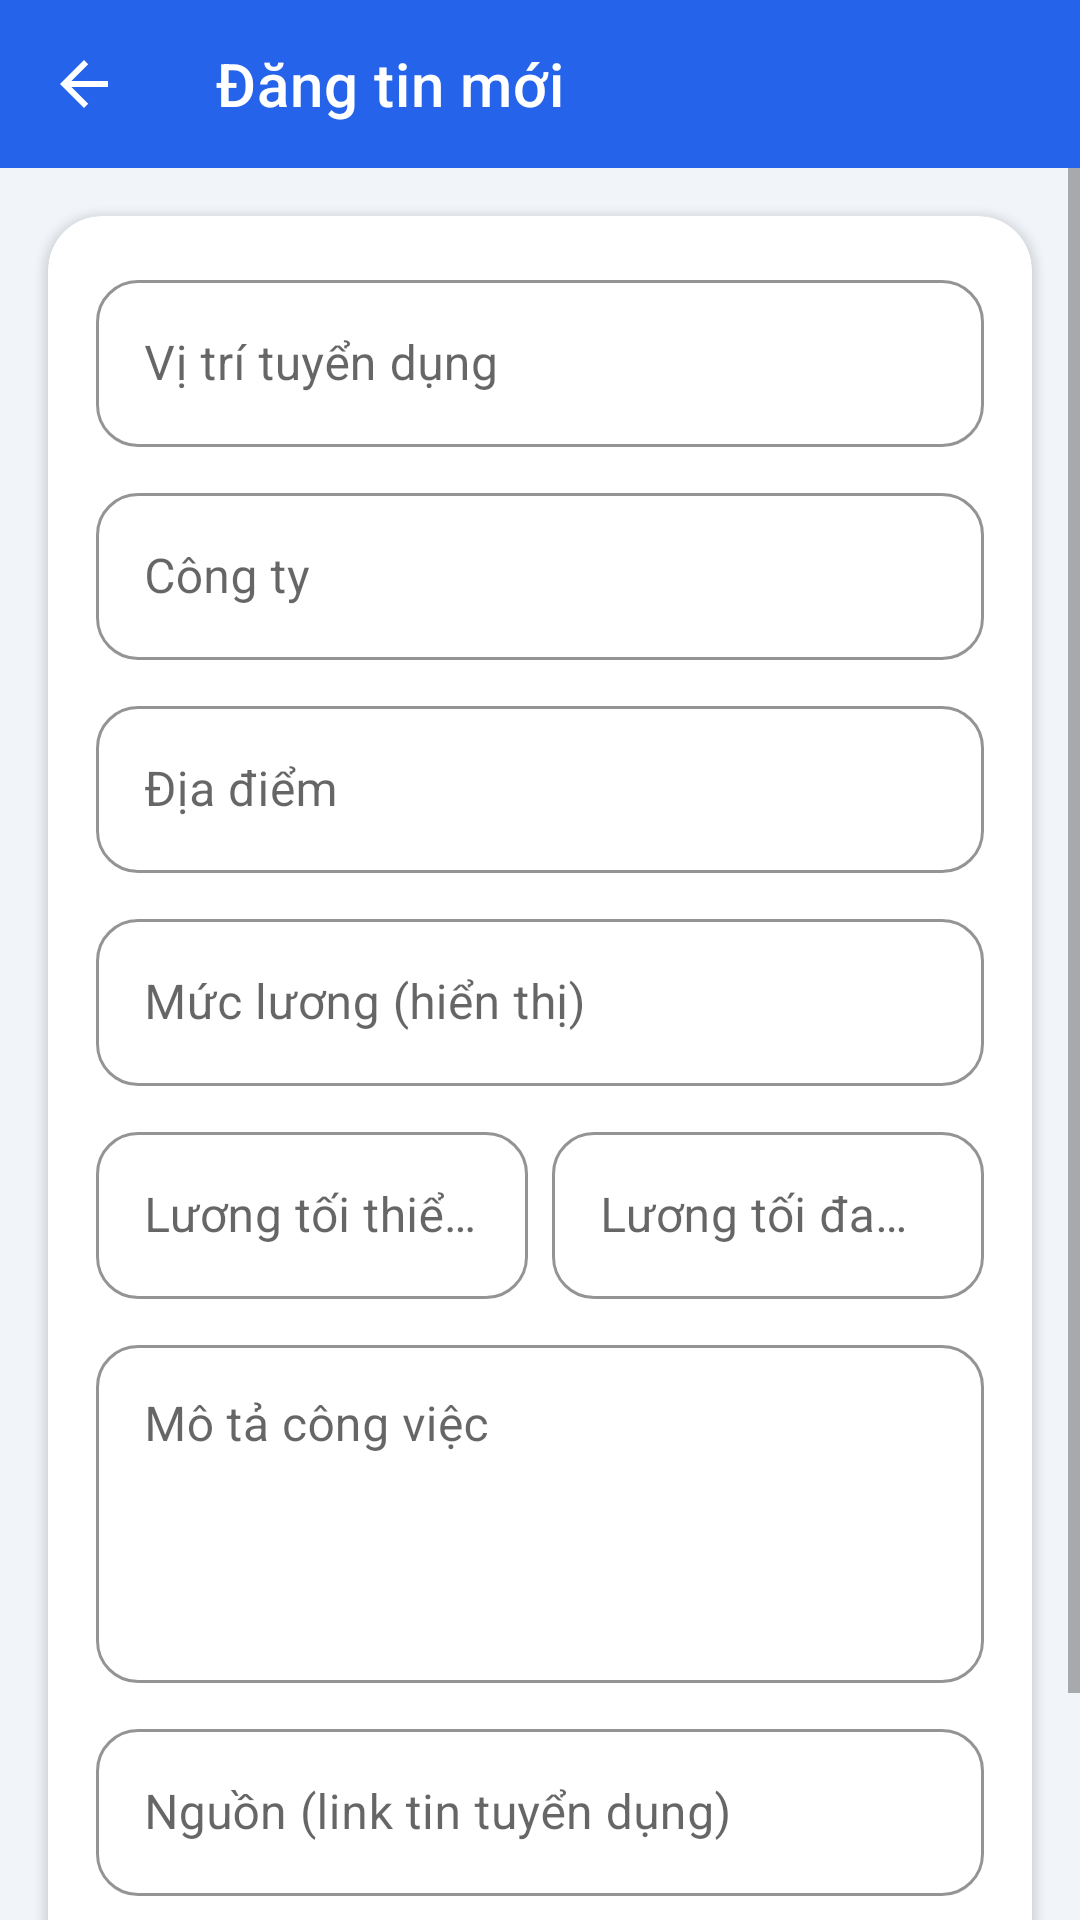

The Android layout XML behind this screen, and the referenced resources:
<!-- AndroidManifest.xml: application theme Theme.JobFinder -->
<!-- res/layout/activity_add_job.xml -->
<?xml version="1.0" encoding="utf-8"?>
<LinearLayout xmlns:android="http://schemas.android.com/apk/res/android"
    xmlns:app="http://schemas.android.com/apk/res-auto"
    android:layout_width="match_parent"
    android:layout_height="match_parent"
    android:orientation="vertical"
    android:background="@color/background">

    <com.google.android.material.appbar.AppBarLayout
        android:layout_width="match_parent"
        android:layout_height="wrap_content"
        android:background="@color/brand_primary">

        <androidx.appcompat.widget.Toolbar
            android:id="@+id/toolbar"
            android:layout_width="match_parent"
            android:layout_height="?attr/actionBarSize"
            android:theme="@style/ThemeOverlay.MaterialComponents.Dark.ActionBar"
            app:title="@string/add_job_title"
            app:titleTextColor="@color/white"
            app:navigationIcon="?attr/homeAsUpIndicator" />
    </com.google.android.material.appbar.AppBarLayout>

    <ScrollView
        android:layout_width="match_parent"
        android:layout_height="0dp"
        android:layout_weight="1"
        android:fillViewport="true">

        <com.google.android.material.card.MaterialCardView
            android:layout_width="match_parent"
            android:layout_height="wrap_content"
            android:layout_margin="16dp"
            app:cardCornerRadius="18dp"
            app:cardElevation="2dp"
            app:cardBackgroundColor="@color/surface">

            <LinearLayout
                android:layout_width="match_parent"
                android:layout_height="wrap_content"
                android:orientation="vertical"
                android:padding="16dp">

                <com.google.android.material.textfield.TextInputLayout
                    android:layout_width="match_parent"
                    android:layout_height="wrap_content"
                    android:hint="@string/job_title_hint"
                    style="@style/Widget.JobFinder.TextInput">
                    <com.google.android.material.textfield.TextInputEditText
                        android:id="@+id/edtJobTitle"
                        android:layout_width="match_parent"
                        android:layout_height="wrap_content"
                        android:inputType="text"
                        android:maxLines="2" />
                </com.google.android.material.textfield.TextInputLayout>

                <com.google.android.material.textfield.TextInputLayout
                    android:layout_width="match_parent"
                    android:layout_height="wrap_content"
                    android:layout_marginTop="10dp"
                    android:hint="@string/job_company_hint"
                    style="@style/Widget.JobFinder.TextInput">
                    <com.google.android.material.textfield.TextInputEditText
                        android:id="@+id/edtJobCompany"
                        android:layout_width="match_parent"
                        android:layout_height="wrap_content"
                        android:inputType="text"
                        android:maxLines="1" />
                </com.google.android.material.textfield.TextInputLayout>

                <com.google.android.material.textfield.TextInputLayout
                    android:layout_width="match_parent"
                    android:layout_height="wrap_content"
                    android:layout_marginTop="10dp"
                    android:hint="@string/job_location_hint"
                    style="@style/Widget.JobFinder.TextInput">
                    <com.google.android.material.textfield.TextInputEditText
                        android:id="@+id/edtJobLocation"
                        android:layout_width="match_parent"
                        android:layout_height="wrap_content"
                        android:inputType="text"
                        android:maxLines="1" />
                </com.google.android.material.textfield.TextInputLayout>

                <com.google.android.material.textfield.TextInputLayout
                    android:layout_width="match_parent"
                    android:layout_height="wrap_content"
                    android:layout_marginTop="10dp"
                    android:hint="@string/job_salary_hint"
                    style="@style/Widget.JobFinder.TextInput">
                    <com.google.android.material.textfield.TextInputEditText
                        android:id="@+id/edtJobSalary"
                        android:layout_width="match_parent"
                        android:layout_height="wrap_content"
                        android:inputType="text"
                        android:maxLines="1" />
                </com.google.android.material.textfield.TextInputLayout>

                <LinearLayout
                    android:layout_width="match_parent"
                    android:layout_height="wrap_content"
                    android:orientation="horizontal"
                    android:layout_marginTop="10dp">

                    <com.google.android.material.textfield.TextInputLayout
                        android:layout_width="0dp"
                        android:layout_height="wrap_content"
                        android:layout_weight="1"
                        android:hint="@string/job_salary_min_hint"
                        style="@style/Widget.JobFinder.TextInput">
                        <com.google.android.material.textfield.TextInputEditText
                            android:id="@+id/edtSalaryMin"
                            android:layout_width="match_parent"
                            android:layout_height="wrap_content"
                            android:inputType="number" />
                    </com.google.android.material.textfield.TextInputLayout>

                    <com.google.android.material.textfield.TextInputLayout
                        android:layout_width="0dp"
                        android:layout_height="wrap_content"
                        android:layout_weight="1"
                        android:layout_marginStart="8dp"
                        android:hint="@string/job_salary_max_hint"
                        style="@style/Widget.JobFinder.TextInput">
                        <com.google.android.material.textfield.TextInputEditText
                            android:id="@+id/edtSalaryMax"
                            android:layout_width="match_parent"
                            android:layout_height="wrap_content"
                            android:inputType="number" />
                    </com.google.android.material.textfield.TextInputLayout>
                </LinearLayout>

                <com.google.android.material.textfield.TextInputLayout
                    android:layout_width="match_parent"
                    android:layout_height="wrap_content"
                    android:layout_marginTop="10dp"
                    android:hint="@string/job_desc_hint"
                    style="@style/Widget.JobFinder.TextInput">
                    <com.google.android.material.textfield.TextInputEditText
                        android:id="@+id/edtJobDescription"
                        android:layout_width="match_parent"
                        android:layout_height="wrap_content"
                        android:inputType="textMultiLine"
                        android:minLines="4"
                        android:gravity="top" />
                </com.google.android.material.textfield.TextInputLayout>

                <com.google.android.material.textfield.TextInputLayout
                    android:layout_width="match_parent"
                    android:layout_height="wrap_content"
                    android:layout_marginTop="10dp"
                    android:hint="@string/job_source_hint"
                    style="@style/Widget.JobFinder.TextInput">
                    <com.google.android.material.textfield.TextInputEditText
                        android:id="@+id/edtJobSource"
                        android:layout_width="match_parent"
                        android:layout_height="wrap_content"
                        android:inputType="textUri"
                        android:maxLines="2" />
                </com.google.android.material.textfield.TextInputLayout>

                <com.google.android.material.button.MaterialButton
                    android:id="@+id/btnSave"
                    android:layout_width="match_parent"
                    android:layout_height="wrap_content"
                    android:layout_marginTop="20dp"
                    android:text="@string/save_job" />
            </LinearLayout>
        </com.google.android.material.card.MaterialCardView>
    </ScrollView>
</LinearLayout>
<!-- resources referenced by this layout -->
<resources>
  <color name="background">#F1F5F9</color>
  <color name="brand_primary">#2563EB</color>
  <color name="surface">#FFFFFF</color>
  <color name="white">#FFFFFF</color>
  <string name="add_job_title">Đăng tin mới</string>
  <string name="job_company_hint">Công ty</string>
  <string name="job_desc_hint">Mô tả công việc</string>
  <string name="job_location_hint">Địa điểm</string>
  <string name="job_salary_hint">Mức lương (hiển thị)</string>
  <string name="job_salary_max_hint">Lương tối đa (triệu)</string>
  <string name="job_salary_min_hint">Lương tối thiểu (triệu)</string>
  <string name="job_source_hint">Nguồn (link tin tuyển dụng)</string>
  <string name="job_title_hint">Vị trí tuyển dụng</string>
  <string name="save_job">Lưu tin</string>
  <style name="Widget.JobFinder.TextInput" parent="Widget.MaterialComponents.TextInputLayout.OutlinedBox">
          <item name="boxCornerRadiusTopStart">14dp</item>
          <item name="boxCornerRadiusTopEnd">14dp</item>
          <item name="boxCornerRadiusBottomStart">14dp</item>
          <item name="boxCornerRadiusBottomEnd">14dp</item>
          <item name="boxStrokeColor">@color/brand_primary</item>
      </style>
  <style name="Theme.JobFinder" parent="Theme.MaterialComponents.DayNight.NoActionBar">
          <item name="colorPrimary">@color/brand_primary</item>
          <item name="colorPrimaryDark">@color/brand_primary_dark</item>
          <item name="colorPrimaryVariant">@color/brand_primary_dark</item>
          <item name="colorSecondary">@color/brand_accent</item>
          <item name="colorOnPrimary">@color/white</item>
          <item name="colorOnSecondary">@color/white</item>
          <item name="android:colorBackground">@color/background</item>
          <item name="colorSurface">@color/surface</item>
          <item name="android:statusBarColor">@color/brand_primary_dark</item>
          <item name="android:navigationBarColor">@color/background</item>
          <item name="android:windowBackground">@color/background</item>
          <item name="materialButtonStyle">@style/Widget.JobFinder.Button</item>
          <item name="textInputStyle">@style/Widget.JobFinder.TextInput</item>
      </style>
  <color name="brand_primary_dark">#1D4ED8</color>
  <color name="brand_accent">#F59E0B</color>
  <style name="Widget.JobFinder.Button" parent="Widget.MaterialComponents.Button">
          <item name="cornerRadius">14dp</item>
          <item name="android:textAllCaps">false</item>
          <item name="android:letterSpacing">0.01</item>
          <item name="android:paddingTop">14dp</item>
          <item name="android:paddingBottom">14dp</item>
      </style>
</resources>
